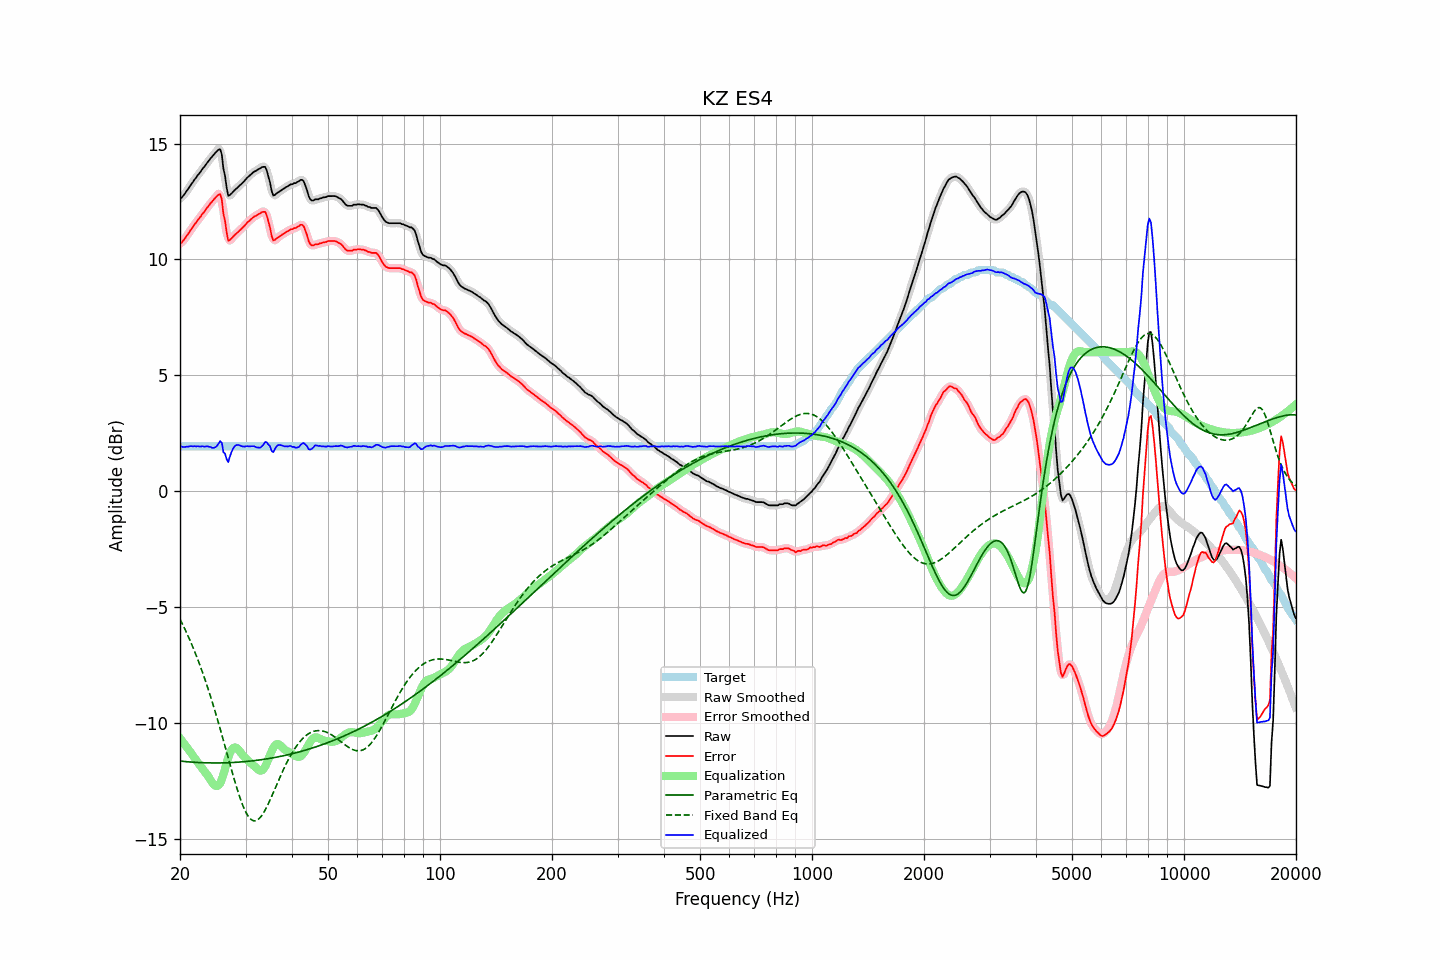

Source data for this figure (header and first rows):
frequency, raw, error, smoothed, error_smoothed, equalization, parametric_eq, fixed_band_eq, equalized_raw, equalized_smoothed, target
20.00, 12.63, 10.70, 12.62, 10.68, -10.65, -11.63, -5.51, 1.98, 1.97, 1.94
20.20, 12.66, 10.73, 12.68, 10.74, -10.74, -11.64, -5.65, 1.92, 1.94, 1.94
20.40, 12.75, 10.81, 12.75, 10.81, -10.83, -11.65, -5.79, 1.91, 1.92, 1.94
20.61, 12.83, 10.89, 12.83, 10.90, -10.92, -11.65, -5.94, 1.91, 1.91, 1.94
20.81, 12.95, 11.01, 12.94, 11.00, -11.02, -11.66, -6.08, 1.93, 1.92, 1.94
21.02, 13.03, 11.10, 13.04, 11.10, -11.11, -11.67, -6.24, 1.93, 1.93, 1.94
21.23, 13.14, 11.21, 13.14, 11.20, -11.20, -11.67, -6.39, 1.94, 1.94, 1.94
21.44, 13.25, 11.31, 13.24, 11.30, -11.30, -11.68, -6.56, 1.95, 1.95, 1.94
21.66, 13.33, 11.40, 13.34, 11.40, -11.40, -11.68, -6.72, 1.94, 1.94, 1.94
21.87, 13.45, 11.51, 13.44, 11.50, -11.50, -11.69, -6.89, 1.95, 1.94, 1.94
22.09, 13.53, 11.59, 13.53, 11.60, -11.59, -11.69, -7.06, 1.93, 1.94, 1.94
22.31, 13.64, 11.70, 13.63, 11.69, -11.69, -11.70, -7.24, 1.95, 1.94, 1.94
22.54, 13.71, 11.77, 13.72, 11.78, -11.78, -11.70, -7.43, 1.93, 1.94, 1.94
22.76, 13.81, 11.87, 13.81, 11.87, -11.87, -11.70, -7.62, 1.93, 1.94, 1.94
22.99, 13.91, 11.98, 13.90, 11.96, -11.97, -11.71, -7.81, 1.95, 1.93, 1.94
23.22, 13.98, 12.05, 13.99, 12.06, -12.06, -11.71, -8.01, 1.93, 1.94, 1.94
23.45, 14.09, 12.15, 14.09, 12.15, -12.15, -11.71, -8.21, 1.94, 1.94, 1.94
23.69, 14.18, 12.24, 14.18, 12.24, -12.24, -11.71, -8.42, 1.94, 1.94, 1.94
23.92, 14.27, 12.33, 14.27, 12.33, -12.34, -11.71, -8.63, 1.92, 1.93, 1.94
24.16, 14.37, 12.43, 14.36, 12.42, -12.45, -11.71, -8.85, 1.91, 1.90, 1.94
24.40, 14.44, 12.50, 14.44, 12.50, -12.56, -11.72, -9.07, 1.87, 1.88, 1.94
24.65, 14.52, 12.59, 14.53, 12.59, -12.65, -11.72, -9.30, 1.88, 1.88, 1.94
24.89, 14.61, 12.67, 14.61, 12.67, -12.70, -11.72, -9.53, 1.90, 1.90, 1.94
25.14, 14.68, 12.74, 14.70, 12.76, -12.71, -11.72, -9.76, 1.96, 1.99, 1.94
25.39, 14.73, 12.80, 14.77, 12.84, -12.68, -11.72, -10.00, 2.06, 2.10, 1.94
25.65, 14.75, 12.82, 14.68, 12.74, -12.59, -11.71, -10.25, 2.16, 2.09, 1.94
25.91, 14.53, 12.59, 14.44, 12.50, -12.43, -11.71, -10.49, 2.10, 2.00, 1.94
26.16, 13.91, 11.97, 14.04, 12.10, -12.22, -11.71, -10.74, 1.69, 1.82, 1.94
26.43, 13.61, 11.67, 13.53, 11.59, -11.98, -11.71, -10.99, 1.63, 1.56, 1.94
26.69, 13.11, 11.18, 13.11, 11.17, -11.73, -11.71, -11.24, 1.39, 1.38, 1.94
26.96, 12.75, 10.81, 12.87, 10.94, -11.49, -11.71, -11.50, 1.26, 1.38, 1.94
27.23, 12.78, 10.85, 12.76, 10.82, -11.29, -11.70, -11.75, 1.49, 1.46, 1.94
27.50, 12.84, 10.91, 12.81, 10.87, -11.16, -11.70, -12.00, 1.69, 1.65, 1.94
27.77, 12.92, 10.98, 12.92, 10.98, -11.08, -11.70, -12.24, 1.84, 1.84, 1.94
28.05, 12.99, 11.06, 12.99, 11.05, -11.05, -11.69, -12.48, 1.95, 1.94, 1.94
28.33, 13.05, 11.12, 13.06, 11.12, -11.06, -11.69, -12.72, 1.99, 1.99, 1.94
28.62, 13.11, 11.18, 13.12, 11.18, -11.12, -11.68, -12.94, 2.00, 2.00, 1.94
28.90, 13.18, 11.25, 13.18, 11.24, -11.19, -11.68, -13.15, 1.99, 1.99, 1.94
29.19, 13.24, 11.31, 13.25, 11.31, -11.29, -11.67, -13.35, 1.96, 1.96, 1.94
29.48, 13.32, 11.38, 13.31, 11.38, -11.38, -11.67, -13.54, 1.93, 1.93, 1.94
29.78, 13.38, 11.45, 13.39, 11.45, -11.45, -11.66, -13.70, 1.93, 1.93, 1.94
30.08, 13.46, 11.52, 13.46, 11.52, -11.52, -11.65, -13.85, 1.94, 1.94, 1.94
30.38, 13.54, 11.61, 13.53, 11.60, -11.59, -11.65, -13.97, 1.95, 1.94, 1.94
30.68, 13.59, 11.66, 13.60, 11.66, -11.66, -11.64, -14.07, 1.94, 1.94, 1.94
30.99, 13.66, 11.73, 13.67, 11.73, -11.72, -11.63, -14.14, 1.94, 1.95, 1.94
31.30, 13.72, 11.79, 13.72, 11.78, -11.78, -11.63, -14.19, 1.94, 1.94, 1.94
31.61, 13.78, 11.85, 13.78, 11.84, -11.84, -11.62, -14.21, 1.95, 1.94, 1.94
31.93, 13.81, 11.88, 13.82, 11.88, -11.90, -11.61, -14.21, 1.91, 1.92, 1.94
32.24, 13.86, 11.92, 13.86, 11.92, -11.96, -11.60, -14.18, 1.89, 1.90, 1.94
32.57, 13.90, 11.97, 13.90, 11.96, -12.02, -11.59, -14.13, 1.89, 1.88, 1.94
32.89, 13.93, 12.00, 13.94, 12.00, -12.05, -11.58, -14.06, 1.89, 1.89, 1.94
33.22, 13.98, 12.05, 13.99, 12.05, -12.04, -11.57, -13.97, 1.95, 1.95, 1.94
33.55, 13.99, 12.06, 14.01, 12.07, -11.98, -11.56, -13.86, 2.02, 2.03, 1.94
33.89, 13.99, 12.06, 13.96, 12.02, -11.87, -11.55, -13.74, 2.13, 2.09, 1.94
34.23, 13.84, 11.90, 13.82, 11.88, -11.72, -11.54, -13.61, 2.12, 2.10, 1.94
34.57, 13.56, 11.63, 13.59, 11.65, -11.55, -11.53, -13.47, 2.01, 2.03, 1.94
34.92, 13.33, 11.39, 13.27, 11.33, -11.38, -11.52, -13.32, 1.95, 1.89, 1.94
35.27, 12.96, 11.02, 13.00, 11.06, -11.21, -11.51, -13.16, 1.74, 1.78, 1.94
35.62, 12.76, 10.82, 12.83, 10.89, -11.07, -11.49, -13.00, 1.68, 1.75, 1.94
35.97, 12.79, 10.85, 12.77, 10.83, -10.97, -11.48, -12.84, 1.82, 1.80, 1.94
... 635 more rows
